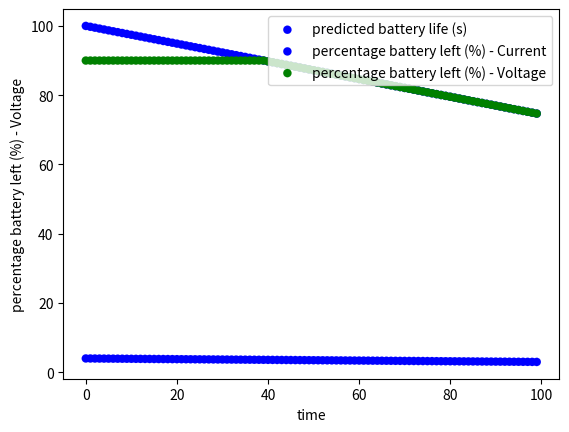

Write the Python code that produced this figure.
# -*- coding: utf-8 -*-
"""
Created on Wed Dec 22 17:37:01 2021

@author: 
"""

""" READ ME, no seriously please do so

Here are my assumptions:
    -The current sensor output is filtered through a lowpass filter
    -The total current consumption can be calculated with a linear model 
    -dt is small enough for discretization errors to not matter much

How to use:
    1.create PowerManagement object with initial charge of battery
    2.call getTotalChargeDrawn and getPredictBatteryLife whenever
        you want 

"""
""" Info about the battery
    https://www.genstattu.com/ta-p2-25c-22000-6s1p-as150.html
    configuration : 6S1P 
    discharge : 25C
    peak discharge : 50C
    
"""

#imports 
import time
import matplotlib.pyplot as plt

#constants or ROS dependant variables 
I_amp = 20000 #current measured by sensor (A)
V_V = 22.2 #Initial voltage 

battery_1_Q = 22.0 * 3600.0 # Ahr/3600 = Q, charge of battery_1

predicted_time_remaining = []
percentage_left_arr_V = []
percentage_left_arr_C = []
time_arr = []

#objects    
class PowerManagement():
    
    #initialization
    def __init__(self, total_charge):
        #variables related to getTotalChargeDrawn
        self.time_prev = time.time() #time at initialization (s)
        self.time_curr = 0 #current time (s)
        self.dt = 0 #time since the last measurement (s)
        self.charge_drawn = 0 #total charge drawn since init (Q)
        
        #variables related to getPredictedBatteryLife
        self.total_charge = total_charge #Charge in given battery (Q)
        self.charge_remain = 0 #electric charge remaining in battery (Q)
        self.seconds_remain = 0 #seconds remaining (s)
    
    #get the total charge drawn since initialization
    def getTotalChargeDrawn(self):
        self.time_curr = time.time() #update the current time
        self.dt = self.time_curr - self.time_prev #update dt 
        self.charge_drawn += I_amp * self.dt #update current drawn
        self.time_prev = time.time() #update the prev time
        
        #if more charge drawn than total capacity, raise error
        if (self.total_charge <= self.charge_drawn):
            print('More charge drawn than total battery capacity')
            
        #if Discharge rate > 25C, raise an error 
        if (I_amp > 25):
            print('Discharge rate too high! Limit is 25C/s')
        
        return self.charge_drawn
        
    #get the predicted remaining battery life at a current consumption I_amp
    def getPredictedBatteryLife(self):
        #Find how much electric charge remains
        self.charge_remain = self.total_charge - self.charge_drawn
        #Find nbr seconds remaining at this rate
        self.seconds_remain = self.charge_remain/I_amp 
        return self.seconds_remain
    
    #get the percentage of battery life based only on remaining charge 
    def getPercentageCurrent(self):
        per = ((self.total_charge - self.charge_drawn)/self.total_charge) * 100
        if (per < 15):
            print('Voltage Critically Low (<15%). Recharge battery!')
        if (per > 15):
            return per
    
    """The voltage discharge curve IS NOT PROVIDED IN THE DATASHEET.
        Lipo batteries have a fairly flat voltage curve.
        But, this value varies with load, temperature, internal impedance. 
        Readings on the subject:
        https://www.mpoweruk.com/performance.htm
        https://www.dnkpower.com/lithium-polymer-battery-guide/ 
        https://blog.ampow.com/lipo-voltage-chart/ #Votlage curve here 
        State of Charge estimation (SoC):
            https://www.mpoweruk.com/soc.htm
        """
        
    """The voltage curve was calculated by assuming:
        1.The voltage discharge curve is linear over the 3.75-4.11V range of the cell
        2.I ignore the effect of temperature 
    """
    #get the percentage of battery life based only on voltage readings 
    def getPercentageVoltage(self, V_V):
        #if the voltage is really high, say it is >90%
        if (V_V > 24.66):
            return 90
        #if the voltage is critically low, raise an error 
        if (V_V <= 22.26):
            print('Voltage Critically Low (<15%). Recharge battery!')
        #if the voltage is in the right range, calculate the battery %
        if (V_V <= 24.66 and V_V >= 22.5):
            return (V_V-21.6693)/0.03323
        
        
def PlotKF(time, position, ylabel, col): #Plots KF
    plt.scatter(time, position, color=col, linestyle='--', linewidths=0.1, 
                marker='o', label=ylabel)
    plt.xlabel('time')
    plt.ylabel(ylabel)
    plt.yscale("linear")
    plt.legend(loc='upper right')    
    
"For the sake of the test, I will generate voltage data to feed into getPercentageVoltage()"
    
#Unit Testing 
M1 = PowerManagement(battery_1_Q) #create a PowerManagement object
i = 0 #variable only used for plotting 
while(i < 100):
    time_arr.append(i) 
    M1.getTotalChargeDrawn() #update the charge_drawn value 
    
    #generate fake data to feed into getPercentVoltage
    fake_percentage = M1.getPercentageCurrent()
    percentage_left_arr_C.append(fake_percentage)
    fake_voltage = 0.03323*fake_percentage + 21.6693
    #feed said data into function 
    percentage_left_arr_V.append(M1.getPercentageVoltage(fake_voltage))
    
    predicted_time_remaining.append(M1.getPredictedBatteryLife())
    time.sleep(0.01) #pause for 1s
    i += 1

PlotKF(time_arr, predicted_time_remaining, "predicted battery life (s)", "blue")  
plt.show() 
PlotKF(time_arr, percentage_left_arr_C, "percentage battery left (%) - Current", "blue")
PlotKF(time_arr, percentage_left_arr_V, "percentage battery left (%) - Voltage", "green")     
print("done calculating")

